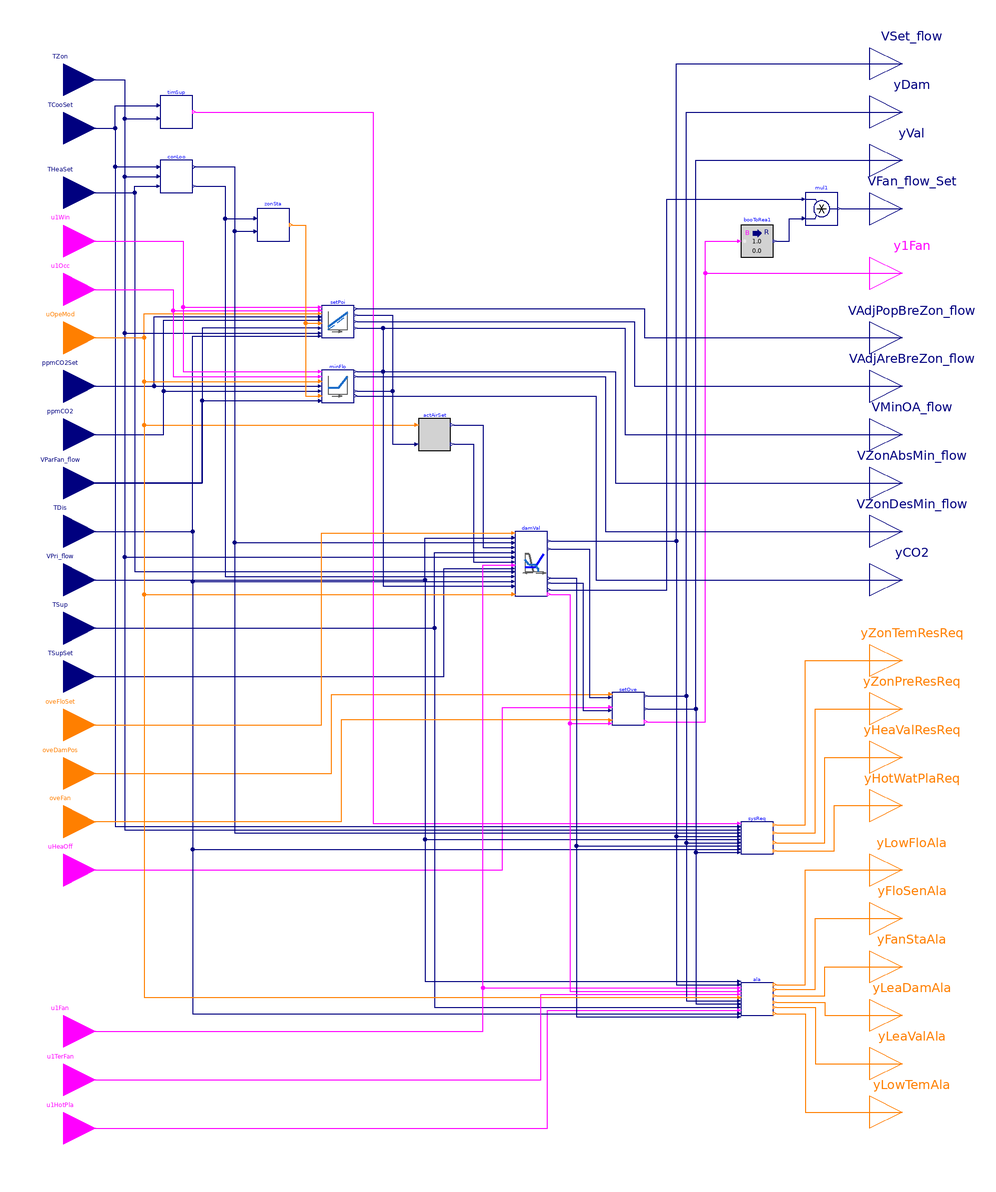

Above is the diagram view of the following Modelica model: its components placed by their Placement annotations and its connect equations drawn as lines.

block Controller
  "Controller for variable-volume parallel fan-powered terminal unit"

  parameter BuildingsLite.Controls.OBC.ASHRAE.G36.Types.VentilationStandard venStd
    "Ventilation standard, ASHRAE 62.1 or Title 24";
  parameter Boolean have_winSen=true
    "True: the zone has window sensor"
    annotation (__cdl(ValueInReference=false));
  parameter Boolean have_occSen=true
    "True: the zone has occupancy sensor"
    annotation (__cdl(ValueInReference=false));
  parameter Boolean have_CO2Sen=true
    "True: the zone has CO2 sensor"
    annotation (__cdl(ValueInReference=false));
  parameter BuildingsLite.Controls.OBC.ASHRAE.G36.Types.HeatingCoil heaCoi=BuildingsLite.Controls.OBC.ASHRAE.G36.Types.HeatingCoil.WaterBased
    "Heating coil type"
    annotation (__cdl(ValueInReference=false));
  parameter Boolean permit_occStandby=true
    "True: occupied-standby mode is permitted"
    annotation (__cdl(ValueInReference=false),
                Dialog(enable=venStd == BuildingsLite.Controls.OBC.ASHRAE.G36.Types.VentilationStandard.ASHRAE62_1
                              and have_occSen));
  parameter Real VOccMin_flow(unit="m3/s")
    "Zone minimum outdoor airflow for occupants"
    annotation (Dialog(enable=venStd == BuildingsLite.Controls.OBC.ASHRAE.G36.Types.VentilationStandard.California_Title_24));
  parameter Real VAreMin_flow(unit="m3/s")
    "Zone minimum outdoor airflow for building area"
    annotation (Dialog(enable=venStd == BuildingsLite.Controls.OBC.ASHRAE.G36.Types.VentilationStandard.California_Title_24));
  // ---------------- Design parameters ----------------
  parameter Real VAreBreZon_flow(unit="m3/s")
    "Design area component of the breathing zone outdoor airflow"
    annotation(Dialog(group="Design conditions",
                      enable=venStd == BuildingsLite.Controls.OBC.ASHRAE.G36.Types.VentilationStandard.ASHRAE62_1));
  parameter Real VPopBreZon_flow(unit="m3/s")
    "Design population component of the breathing zone outdoor airflow"
    annotation(Dialog(group="Design conditions",
                      enable=venStd == BuildingsLite.Controls.OBC.ASHRAE.G36.Types.VentilationStandard.ASHRAE62_1));
  parameter Real VMin_flow(unit="m3/s")
    "Design zone minimum airflow setpoint"
    annotation (Dialog(group="Design conditions"));
  parameter Real VCooMax_flow(unit="m3/s")
    "Design zone cooling maximum airflow rate"
    annotation (Dialog(group="Design conditions"));
  // ---------------- Control loop parameters ----------------
  parameter Real kCooCon=0.1
    "Gain of controller for cooling control loop"
    annotation (__cdl(ValueInReference=false),
                Dialog(tab="Control loops", group="Cooling"));
  parameter Real TiCooCon(unit="s")=900
    "Time constant of integrator block for cooling control loop"
    annotation (__cdl(ValueInReference=false),
                Dialog(tab="Control loops", group="Cooling"));
  parameter Real kHeaCon=0.1
    "Gain of controller for heating control loop"
    annotation (__cdl(ValueInReference=false),
                Dialog(tab="Control loops", group="Heating"));
  parameter Real TiHeaCon(unit="s")=900
    "Time constant of integrator block for heating control loop"
    annotation (__cdl(ValueInReference=false),
                Dialog(tab="Control loops", group="Heating"));
  // ---------------- Damper and valve control parameters ----------------
  parameter Real dTDisZonSetMax(unit="K")=11
    "Zone maximum discharge air temperature above heating setpoint"
    annotation (__cdl(ValueInReference=true),
                Dialog(tab="Damper and valve control"));
  parameter Real minRat(unit="m3/s")
    "Lowest parallel fan rate when it receives the lowest signal from BAS"
    annotation (Dialog(tab="Damper and valve control"));
  parameter Real maxRat(unit="m3/s")
    "Maximum heating-fan airflow setpoint"
    annotation (Dialog(tab="Damper and valve control"));
  parameter CDL.Types.SimpleController controllerTypeVal=BuildingsLite.Controls.OBC.CDL.Types.SimpleController.PI
    "Type of controller"
    annotation (Dialog(tab="Damper and valve control", group="Valve"));
  parameter Real kVal=0.5
    "Gain of controller for valve control"
    annotation (__cdl(ValueInReference=false),
                Dialog(tab="Damper and valve control", group="Valve"));
  parameter Real TiVal(unit="s")=300
    "Time constant of integrator block for valve control"
    annotation (__cdl(ValueInReference=false),
                Dialog(tab="Damper and valve control", group="Valve",
      enable=controllerTypeVal == BuildingsLite.Controls.OBC.CDL.Types.SimpleController.PI
          or controllerTypeVal == BuildingsLite.Controls.OBC.CDL.Types.SimpleController.PID));
  parameter Real TdVal(unit="s")=0.1
    "Time constant of derivative block for valve control"
    annotation (__cdl(ValueInReference=false),
                Dialog(tab="Damper and valve control", group="Valve",
      enable=controllerTypeVal == BuildingsLite.Controls.OBC.CDL.Types.SimpleController.PD
          or controllerTypeVal == BuildingsLite.Controls.OBC.CDL.Types.SimpleController.PID));
  parameter CDL.Types.SimpleController controllerTypeDam=
    BuildingsLite.Controls.OBC.CDL.Types.SimpleController.PI "Type of controller"
    annotation (__cdl(ValueInReference=false),
                Dialog(tab="Damper and valve control", group="Damper"));
  parameter Real kDam=0.5
    "Gain of controller for damper control"
    annotation (__cdl(ValueInReference=false),
                Dialog(tab="Damper and valve control", group="Damper"));
  parameter Real TiDam(unit="s")=300
    "Time constant of integrator block for damper control"
    annotation (__cdl(ValueInReference=false),
                Dialog(tab="Damper and valve control", group="Damper",
      enable=(controllerTypeDam == BuildingsLite.Controls.OBC.CDL.Types.SimpleController.PI
           or controllerTypeDam == BuildingsLite.Controls.OBC.CDL.Types.SimpleController.PID)));
  parameter Real TdDam(unit="s")=0.1
    "Time constant of derivative block for damper control"
    annotation (__cdl(ValueInReference=false),
                Dialog(tab="Damper and valve control", group="Damper",
      enable=(controllerTypeDam == BuildingsLite.Controls.OBC.CDL.Types.SimpleController.PD
           or controllerTypeDam == BuildingsLite.Controls.OBC.CDL.Types.SimpleController.PID)));
  // ---------------- System request parameters ----------------
  parameter Real thrTemDif(unit="K")=3
    "Threshold difference between zone temperature and cooling setpoint for generating 3 cooling SAT reset requests"
    annotation (__cdl(ValueInReference=true), Dialog(tab="System requests"));
  parameter Real twoTemDif(unit="K")=2
    "Threshold difference between zone temperature and cooling setpoint for generating 2 cooling SAT reset requests"
    annotation (__cdl(ValueInReference=true), Dialog(tab="System requests"));
  parameter Real thrTDis_1(unit="K")=17
    "Threshold difference between discharge air temperature and its setpoint for generating 3 hot water reset requests"
    annotation (__cdl(ValueInReference=true), Dialog(tab="System requests",
                enable=heaCoi==BuildingsLite.Controls.OBC.ASHRAE.G36.Types.HeatingCoil.WaterBased));
  parameter Real thrTDis_2(unit="K")=8.3
    "Threshold difference between discharge air temperature and its setpoint for generating 2 hot water reset requests"
    annotation (__cdl(ValueInReference=true),
                Dialog(tab="System requests", enable=heaCoi==BuildingsLite.Controls.OBC.ASHRAE.G36.Types.HeatingCoil.WaterBased));
  parameter Real durTimTem(unit="s")=120
    "Duration time of zone temperature exceeds setpoint"
    annotation (__cdl(ValueInReference=true),
                Dialog(tab="System requests", group="Duration time"));
  parameter Real durTimFlo(unit="s")=60
    "Duration time of airflow rate less than setpoint"
    annotation (__cdl(ValueInReference=true),
                Dialog(tab="System requests", group="Duration time"));
  parameter Real durTimDisAir(unit="s")=300
    "Duration time of discharge air temperature less than setpoint"
    annotation (__cdl(ValueInReference=true),
                Dialog(tab="System requests", group="Duration time",
                       enable=heaCoi==BuildingsLite.Controls.OBC.ASHRAE.G36.Types.HeatingCoil.WaterBased));
  // ---------------- Parameters for alarms ----------------
  parameter Real staPreMul=1
    "Importance multiplier for the zone static pressure reset control loop"
    annotation (__cdl(ValueInReference=false), Dialog(tab="Alarms"));
  parameter Real hotWatRes=1
    "Importance multiplier for the hot water reset control loop"
    annotation (__cdl(ValueInReference=false), Dialog(tab="Alarms",
                enable=heaCoi==BuildingsLite.Controls.OBC.ASHRAE.G36.Types.HeatingCoil.WaterBased));
  parameter Real lowFloTim(unit="s")=300
    "Threshold time to check low flow rate"
    annotation (__cdl(ValueInReference=true), Dialog(tab="Alarms"));
  parameter Real lowTemTim(unit="s")=600
    "Threshold time to check low discharge temperature"
    annotation (__cdl(ValueInReference=true), Dialog(tab="Alarms",
                enable=heaCoi==BuildingsLite.Controls.OBC.ASHRAE.G36.Types.HeatingCoil.WaterBased));
  parameter Real comChaTim(unit="s")=15
    "Threshold time after fan command change"
    annotation (__cdl(ValueInReference=true), Dialog(tab="Alarms"));
  parameter Real fanOffTim(unit="s")=600
    "Threshold time to check fan off"
    annotation (__cdl(ValueInReference=true), Dialog(tab="Alarms"));
  parameter Real leaFloTim(unit="s")=600
    "Threshold time to check damper leaking airflow"
    annotation (__cdl(ValueInReference=true), Dialog(tab="Alarms"));
  parameter Real valCloTim(unit="s")=900
    "Threshold time to check valve leaking water flow"
    annotation (__cdl(ValueInReference=true), Dialog(tab="Alarms"));
  // ---------------- Parameters for time-based suppression ----------------
  parameter Real samplePeriod(unit="s")=120
    "Sample period of component, set to the same value as the trim and respond that process static pressure reset"
    annotation (__cdl(ValueInReference=false), Dialog(tab="Time-based suppresion"));
  parameter Real chaRat(final unit="s/K")=540
    "Gain factor to calculate suppression time based on the change of the setpoint, seconds per Kelvin"
    annotation (__cdl(ValueInReference=true), Dialog(tab="Time-based suppresion"));
  parameter Real maxSupTim(unit="s")=1800
    "Maximum suppression time"
    annotation (__cdl(ValueInReference=true), Dialog(tab="Time-based suppresion"));
  // ---------------- Advanced parameters ----------------
  parameter Real dTHys(unit="K")=0.25
    "Near zero temperature difference, below which the difference will be seen as zero"
    annotation (__cdl(ValueInReference=false), Dialog(tab="Advanced"));
  parameter Real looHys(unit="1")=0.01
    "Loop output hysteresis below which the output will be seen as zero"
    annotation (__cdl(ValueInReference=false), Dialog(tab="Advanced"));
  parameter Real floHys(unit="m3/s")=0.01*VMin_flow
    "Near zero flow rate, below which the flow rate or difference will be seen as zero"
    annotation (__cdl(ValueInReference=false), Dialog(tab="Advanced"));
  parameter Real damPosHys(unit="1")=0.005
    "Near zero damper position, below which the damper will be seen as closed"
    annotation (__cdl(ValueInReference=false), Dialog(tab="Advanced"));
  parameter Real valPosHys(unit="1")=0.005
    "Near zero valve position, below which the valve will be seen as closed"
    annotation (__cdl(ValueInReference=false), Dialog(tab="Advanced"));
  parameter Real staTim(
    final unit="s",
    final quantity="Time")=1800
    "Delay triggering alarms after enabling AHU supply fan"
    annotation (__cdl(ValueInReference=false), Dialog(tab="Advanced"));
  parameter Real iniDam(unit="1")=0.01
    "Initial damper position when the damper control is enabled"
    annotation (__cdl(ValueInReference=false), Dialog(tab="Advanced"));
  parameter Real timChe(unit="s")=30
    "Threshold time to check the zone temperature status"
    annotation (__cdl(ValueInReference=true), Dialog(tab="Advanced", group="Control loops"));
  parameter Real zonDisEff_cool(unit="1")=1.0
    "Zone cooling air distribution effectiveness"
    annotation (__cdl(ValueInReference=true),
                Dialog(tab="Advanced", group="Distribution effectiveness",
                       enable=venStd == BuildingsLite.Controls.OBC.ASHRAE.G36.Types.VentilationStandard.ASHRAE62_1));
  parameter Real zonDisEff_heat(unit="1")=0.8
    "Zone heating air distribution effectiveness"
    annotation (__cdl(ValueInReference=true),
                Dialog(tab="Advanced", group="Distribution effectiveness",
                       enable=venStd == BuildingsLite.Controls.OBC.ASHRAE.G36.Types.VentilationStandard.ASHRAE62_1));

  BuildingsLite.Controls.OBC.CDL.Interfaces.RealInput TZon(
    final quantity="ThermodynamicTemperature",
    final unit="K",
    final displayUnit="degC")
    "Measured room temperature"
    annotation (Placement(transformation(extent={{-280,300},{-240,340}}),
        iconTransformation(extent={{-140,170},{-100,210}})));
  BuildingsLite.Controls.OBC.CDL.Interfaces.RealInput TCooSet(
    final quantity="ThermodynamicTemperature",
    final unit="K",
    final displayUnit="degC")
    "Setpoint temperature for room for cooling"
    annotation (Placement(transformation(extent={{-280,270},{-240,310}}),
        iconTransformation(extent={{-140,150},{-100,190}})));
  BuildingsLite.Controls.OBC.CDL.Interfaces.RealInput THeaSet(
    final quantity="ThermodynamicTemperature",
    final unit="K",
    final displayUnit="degC")
    "Setpoint temperature for room for heating"
    annotation (Placement(transformation(extent={{-280,230},{-240,270}}),
        iconTransformation(extent={{-140,130},{-100,170}})));
  BuildingsLite.Controls.OBC.CDL.Interfaces.BooleanInput u1Win if have_winSen
    "Window status, normally closed (true), when windows open, it becomes false"
    annotation (Placement(transformation(extent={{-280,200},{-240,240}}),
        iconTransformation(extent={{-140,110},{-100,150}})));
  BuildingsLite.Controls.OBC.CDL.Interfaces.BooleanInput u1Occ if have_occSen
    "True: the zone is populated"
    annotation (Placement(transformation(extent={{-280,170},{-240,210}}),
        iconTransformation(extent={{-140,90},{-100,130}})));
  BuildingsLite.Controls.OBC.CDL.Interfaces.IntegerInput uOpeMod
    "Zone operation mode"
    annotation (Placement(transformation(extent={{-280,140},{-240,180}}),
        iconTransformation(extent={{-140,70},{-100,110}})));
  BuildingsLite.Controls.OBC.CDL.Interfaces.RealInput ppmCO2Set if have_CO2Sen
    "CO2 concentration setpoint"
    annotation (Placement(transformation(extent={{-280,110},{-240,150}}),
        iconTransformation(extent={{-140,50},{-100,90}})));
  BuildingsLite.Controls.OBC.CDL.Interfaces.RealInput ppmCO2 if have_CO2Sen
    "Detected CO2 concentration"
    annotation (Placement(transformation(extent={{-280,80},{-240,120}}),
        iconTransformation(extent={{-140,30},{-100,70}})));
  BuildingsLite.Controls.OBC.CDL.Interfaces.RealInput VParFan_flow(
    final unit="m3/s",
    final min=0,
    final quantity="VolumeFlowRate") if have_CO2Sen
    "Parallel fan airflow rate"
    annotation (Placement(transformation(extent={{-280,50},{-240,90}}),
        iconTransformation(extent={{-140,10},{-100,50}})));
  BuildingsLite.Controls.OBC.CDL.Interfaces.RealInput TDis(
    final quantity="ThermodynamicTemperature",
    final unit="K",
    final displayUnit="degC")
    "Measured supply air temperature after heating coil"
    annotation (Placement(transformation(extent={{-280,20},{-240,60}}),
        iconTransformation(extent={{-140,-10},{-100,30}})));
  BuildingsLite.Controls.OBC.CDL.Interfaces.RealInput VPri_flow(
    final min=0,
    final unit="m3/s",
    final quantity="VolumeFlowRate")
    "Measured primary airflow rate airflow rate"
    annotation (Placement(transformation(extent={{-280,-10},{-240,30}}),
      iconTransformation(extent={{-140,-30},{-100,10}})));
  BuildingsLite.Controls.OBC.CDL.Interfaces.RealInput TSup(
    final unit="K",
    final displayUnit="degC",
    final quantity="ThermodynamicTemperature")
    "Temperature of the air supplied from central air handler"
    annotation (Placement(transformation(extent={{-280,-40},{-240,0}}),
        iconTransformation(extent={{-140,-50},{-100,-10}})));
  BuildingsLite.Controls.OBC.CDL.Interfaces.RealInput TSupSet(
    final unit="K",
    final displayUnit="degC",
    final quantity="ThermodynamicTemperature")
    "Supply air temperature setpoint from central air handler"
    annotation (Placement(transformation(extent={{-280,-70},{-240,-30}}),
        iconTransformation(extent={{-140,-70},{-100,-30}})));
  BuildingsLite.Controls.OBC.CDL.Interfaces.IntegerInput oveFloSet
    "Index of overriding flow setpoint, 1: set to zero; 2: set to cooling maximum; 3: set to minimum flow; 4: set to heating maximum"
    annotation (Placement(transformation(extent={{-280,-100},{-240,-60}}),
        iconTransformation(extent={{-140,-90},{-100,-50}})));
  BuildingsLite.Controls.OBC.CDL.Interfaces.IntegerInput oveDamPos
    "Index of overriding damper position, 1: set to close; 2: set to open"
    annotation (Placement(transformation(extent={{-280,-130},{-240,-90}}),
        iconTransformation(extent={{-140,-110},{-100,-70}})));
  BuildingsLite.Controls.OBC.CDL.Interfaces.IntegerInput oveFan
    "Index of overriding terminal fan status, 1: turn fan off; 2: turn fan on"
    annotation (Placement(transformation(extent={{-280,-160},{-240,-120}}),
        iconTransformation(extent={{-140,-130},{-100,-90}})));
  BuildingsLite.Controls.OBC.CDL.Interfaces.BooleanInput uHeaOff
    "Override heating valve position, true: close heating valve"
    annotation (Placement(transformation(extent={{-280,-190},{-240,-150}}),
        iconTransformation(extent={{-140,-150},{-100,-110}})));
  BuildingsLite.Controls.OBC.CDL.Interfaces.BooleanInput u1Fan
    "AHU supply fan status"
    annotation (Placement(transformation(extent={{-280,-290},{-240,-250}}),
        iconTransformation(extent={{-140,-170},{-100,-130}})));
  BuildingsLite.Controls.OBC.CDL.Interfaces.BooleanInput u1TerFan
    "Terminal fan status"
    annotation (Placement(transformation(extent={{-280,-320},{-240,-280}}),
        iconTransformation(extent={{-140,-190},{-100,-150}})));
  BuildingsLite.Controls.OBC.CDL.Interfaces.BooleanInput u1HotPla
    if heaCoi==BuildingsLite.Controls.OBC.ASHRAE.G36.Types.HeatingCoil.WaterBased
    "Hot water plant status"
    annotation (Placement(transformation(extent={{-280,-350},{-240,-310}}),
        iconTransformation(extent={{-140,-210},{-100,-170}})));
  BuildingsLite.Controls.OBC.CDL.Interfaces.RealOutput VSet_flow(
    final min=0,
    final unit="m3/s",
    final quantity="VolumeFlowRate")
    "Discharge airflow setpoint after considering override"
    annotation (Placement(transformation(extent={{240,310},{280,350}}),
        iconTransformation(extent={{100,180},{140,220}})));
  BuildingsLite.Controls.OBC.CDL.Interfaces.RealOutput yDam(
    final min=0,
    final unit="1") "Damper commanded position, or commanded flow rate ratio"
    annotation (Placement(transformation(extent={{240,280},{280,320}}),
        iconTransformation(extent={{100,160},{140,200}})));
  BuildingsLite.Controls.OBC.CDL.Interfaces.RealOutput yVal(
    final min=0,
    final unit="1") "Heating valve commanded position"
    annotation (Placement(transformation(extent={{240,250},{280,290}}),
        iconTransformation(extent={{100,140},{140,180}})));
  BuildingsLite.Controls.OBC.CDL.Interfaces.RealOutput VFan_flow_Set(
    final min=0,
    final unit="m3/s",
    final quantity="VolumeFlowRate")
    "Paralle fan flow rate setpoint"
    annotation (Placement(transformation(extent={{240,220},{280,260}}),
        iconTransformation(extent={{100,120},{140,160}})));
  BuildingsLite.Controls.OBC.CDL.Interfaces.BooleanOutput y1Fan
    "Terminal fan command on status"
    annotation (Placement(transformation(extent={{240,180},{280,220}}),
        iconTransformation(extent={{100,100},{140,140}})));
  BuildingsLite.Controls.OBC.CDL.Interfaces.RealOutput VAdjPopBreZon_flow(
    final quantity="VolumeFlowRate",
    final unit="m3/s")
    if venStd == BuildingsLite.Controls.OBC.ASHRAE.G36.Types.VentilationStandard.ASHRAE62_1
    "Adjusted population component breathing zone flow rate"
    annotation (Placement(transformation(extent={{240,140},{280,180}}),
        iconTransformation(extent={{100,80},{140,120}})));
  BuildingsLite.Controls.OBC.CDL.Interfaces.RealOutput VAdjAreBreZon_flow(
    final quantity="VolumeFlowRate",
    final unit="m3/s")
    if venStd == BuildingsLite.Controls.OBC.ASHRAE.G36.Types.VentilationStandard.ASHRAE62_1
    "Adjusted area component breathing zone flow rate"
    annotation (Placement(transformation(extent={{240,110},{280,150}}),
        iconTransformation(extent={{100,60},{140,100}})));
  BuildingsLite.Controls.OBC.CDL.Interfaces.RealOutput VMinOA_flow(
    final quantity="VolumeFlowRate",
    final unit="m3/s")
    if venStd == BuildingsLite.Controls.OBC.ASHRAE.G36.Types.VentilationStandard.ASHRAE62_1
    "Minimum outdoor airflow setpoint"
    annotation (Placement(transformation(extent={{240,80},{280,120}}),
        iconTransformation(extent={{100,40},{140,80}})));
  BuildingsLite.Controls.OBC.CDL.Interfaces.RealOutput VZonAbsMin_flow(
    final quantity="VolumeFlowRate",
    final unit="m3/s")
    if venStd == BuildingsLite.Controls.OBC.ASHRAE.G36.Types.VentilationStandard.California_Title_24
    "Zone absolute minimum outdoor airflow setpoint"
    annotation (Placement(transformation(extent={{240,50},{280,90}}),
        iconTransformation(extent={{100,20},{140,60}})));
  BuildingsLite.Controls.OBC.CDL.Interfaces.RealOutput VZonDesMin_flow(
    final quantity="VolumeFlowRate",
    final unit="m3/s")
    if venStd == BuildingsLite.Controls.OBC.ASHRAE.G36.Types.VentilationStandard.California_Title_24
    "Zone design minimum outdoor airflow setpoint"
    annotation (Placement(transformation(extent={{240,20},{280,60}}),
        iconTransformation(extent={{100,0},{140,40}})));
  BuildingsLite.Controls.OBC.CDL.Interfaces.RealOutput yCO2(
    final unit="1")
    if venStd == BuildingsLite.Controls.OBC.ASHRAE.G36.Types.VentilationStandard.California_Title_24
    "CO2 control loop signal"
    annotation (Placement(transformation(extent={{240,-10},{280,30}}),
        iconTransformation(extent={{100,-20},{140,20}})));
  BuildingsLite.Controls.OBC.CDL.Interfaces.IntegerOutput yZonTemResReq
    "Zone cooling supply air temperature reset request"
    annotation (Placement(transformation(extent={{240,-60},{280,-20}}),
        iconTransformation(extent={{100,-40},{140,0}})));
  BuildingsLite.Controls.OBC.CDL.Interfaces.IntegerOutput yZonPreResReq
    "Zone static pressure reset requests"
    annotation (Placement(transformation(extent={{240,-90},{280,-50}}),
        iconTransformation(extent={{100,-60},{140,-20}})));
  BuildingsLite.Controls.OBC.CDL.Interfaces.IntegerOutput yHeaValResReq
    "Hot water reset requests"
    annotation (Placement(transformation(extent={{240,-120},{280,-80}}),
        iconTransformation(extent={{100,-80},{140,-40}})));
  BuildingsLite.Controls.OBC.CDL.Interfaces.IntegerOutput yHotWatPlaReq
    "Request to heating hot-water plant"
    annotation (Placement(transformation(extent={{240,-150},{280,-110}}),
        iconTransformation(extent={{100,-100},{140,-60}})));
  BuildingsLite.Controls.OBC.CDL.Interfaces.IntegerOutput yLowFloAla
    "Low airflow alarms"
    annotation (Placement(transformation(extent={{240,-190},{280,-150}}),
        iconTransformation(extent={{100,-120},{140,-80}})));
  BuildingsLite.Controls.OBC.CDL.Interfaces.IntegerOutput yFloSenAla
    "Airflow sensor calibration alarm"
    annotation (Placement(transformation(extent={{240,-220},{280,-180}}),
        iconTransformation(extent={{100,-140},{140,-100}})));
  BuildingsLite.Controls.OBC.CDL.Interfaces.IntegerOutput yFanStaAla
    "Terminal fan status alarm"
    annotation (Placement(transformation(extent={{240,-250},{280,-210}}),
        iconTransformation(extent={{100,-160},{140,-120}})));
  BuildingsLite.Controls.OBC.CDL.Interfaces.IntegerOutput yLeaDamAla
    "Leaking damper alarm"
    annotation (Placement(transformation(extent={{240,-280},{280,-240}}),
        iconTransformation(extent={{100,-180},{140,-140}})));
  BuildingsLite.Controls.OBC.CDL.Interfaces.IntegerOutput yLeaValAla
    "Leaking valve alarm"
    annotation (Placement(transformation(extent={{240,-310},{280,-270}}),
        iconTransformation(extent={{100,-200},{140,-160}})));
  BuildingsLite.Controls.OBC.CDL.Interfaces.IntegerOutput yLowTemAla
    if heaCoi==BuildingsLite.Controls.OBC.ASHRAE.G36.Types.HeatingCoil.WaterBased
    "Low discharge air temperature alarms"
    annotation (Placement(transformation(extent={{240,-340},{280,-300}}),
        iconTransformation(extent={{100,-220},{140,-180}})));

  BuildingsLite.Controls.OBC.ASHRAE.G36.TerminalUnits.ParallelFanVVF.Subsequences.ActiveAirFlow
    actAirSet(
    final VCooMax_flow=VCooMax_flow) "Active airflow setpoint"
    annotation (Placement(transformation(extent={{-40,90},{-20,110}})));
  BuildingsLite.Controls.OBC.ASHRAE.G36.TerminalUnits.ParallelFanVVF.Subsequences.SystemRequests
    sysReq(
    final heaCoi=heaCoi,
    final thrTemDif=thrTemDif,
    final twoTemDif=twoTemDif,
    final thrTDis_1=thrTDis_1,
    final thrTDis_2=thrTDis_2,
    final durTimTem=durTimTem,
    final durTimFlo=durTimFlo,
    final durTimDisAir=durTimDisAir,
    final dTHys=dTHys,
    final floHys=floHys,
    final looHys=looHys,
    final damPosHys=damPosHys,
    final valPosHys=valPosHys,
    final samplePeriod=samplePeriod) "Specify system requests "
    annotation (Placement(transformation(extent={{160,-160},{180,-140}})));
  BuildingsLite.Controls.OBC.ASHRAE.G36.ThermalZones.ControlLoops conLoo(
    final kCooCon=kCooCon,
    final TiCooCon=TiCooCon,
    final kHeaCon=kHeaCon,
    final TiHeaCon=TiHeaCon,
    final timChe=timChe,
    final dTHys=dTHys,
    final looHys=looHys) "Heating and cooling control loop"
    annotation (Placement(transformation(extent={{-200,250},{-180,270}})));
  BuildingsLite.Controls.OBC.ASHRAE.G36.TerminalUnits.ParallelFanVVF.Subsequences.Alarms
    ala(
    final heaCoi=heaCoi,
    final staPreMul=staPreMul,
    final hotWatRes=hotWatRes,
    final VCooMax_flow=VCooMax_flow,
    final lowFloTim=lowFloTim,
    final lowTemTim=lowTemTim,
    final comChaTim=comChaTim,
    final fanOffTim=fanOffTim,
    final leaFloTim=leaFloTim,
    final valCloTim=valCloTim,
    final floHys=floHys,
    final dTHys=dTHys,
    final damPosHys=damPosHys,
    final valPosHys=valPosHys,
    final staTim=staTim)       "Generate alarms"
    annotation (Placement(transformation(extent={{160,-260},{180,-240}})));
  BuildingsLite.Controls.OBC.ASHRAE.G36.TerminalUnits.ParallelFanVVF.Subsequences.Overrides
    setOve "Override setpoints"
    annotation (Placement(transformation(extent={{80,-80},{100,-60}})));
  BuildingsLite.Controls.OBC.ASHRAE.G36.Generic.TimeSuppression timSup(
    final samplePeriod=samplePeriod,
    final chaRat=chaRat,
    final maxTim=maxSupTim,
    final dTHys=dTHys)
    "Specify suppresion time due to the setpoint change and check if it has passed the suppresion period"
    annotation (Placement(transformation(extent={{-200,290},{-180,310}})));
  BuildingsLite.Controls.OBC.ASHRAE.G36.VentilationZones.ASHRAE62_1.Setpoints setPoi(
    final have_winSen=have_winSen,
    final have_occSen=have_occSen,
    final have_CO2Sen=have_CO2Sen,
    final have_typTerUni=false,
    final have_parFanPowUni=true,
    final permit_occStandby=permit_occStandby,
    final VAreBreZon_flow=VAreBreZon_flow,
    final VPopBreZon_flow=VPopBreZon_flow,
    final VMin_flow=VMin_flow,
    final VCooMax_flow=VCooMax_flow,
    final zonDisEff_cool=zonDisEff_cool,
    final zonDisEff_heat=zonDisEff_heat,
    final dTHys=dTHys) if venStd == BuildingsLite.Controls.OBC.ASHRAE.G36.Types.VentilationStandard.ASHRAE62_1
    "Output the minimum outdoor airflow rate setpoint, when using ASHRAE 62.1"
    annotation (Placement(transformation(extent={{-100,160},{-80,180}})));
  BuildingsLite.Controls.OBC.ASHRAE.G36.TerminalUnits.ParallelFanVVF.Subsequences.DamperValves damVal(
    final dTDisZonSetMax=dTDisZonSetMax,
    final VMin_flow=VMin_flow,
    final VCooMax_flow=VCooMax_flow,
    final minRat=minRat,
    final maxRat=maxRat,
    final controllerTypeVal=controllerTypeVal,
    final kVal=kVal,
    final TiVal=TiVal,
    final TdVal=TdVal,
    final controllerTypeDam=controllerTypeDam,
    final kDam=kDam,
    final TiDam=TiDam,
    final TdDam=TdDam,
    final dTHys=dTHys,
    final looHys=looHys,
    final floHys=floHys,
    final iniDam=iniDam) "Damper and valve control"
    annotation (Placement(transformation(extent={{20,0},{40,40}})));
  BuildingsLite.Controls.OBC.ASHRAE.G36.ThermalZones.ZoneStates zonSta(
    final uLow=looHys,
    final uHigh=2*looHys) if have_CO2Sen
    "Find if the zone is in heating, cooling, or deadband states"
    annotation (Placement(transformation(extent={{-140,220},{-120,240}})));
  BuildingsLite.Controls.OBC.CDL.Conversions.BooleanToReal booToRea1
    "Convert boolean to real"
    annotation (Placement(transformation(extent={{160,210},{180,230}})));
  BuildingsLite.Controls.OBC.CDL.Reals.Multiply mul1
    "Paralle fan airflow setpoint"
    annotation (Placement(transformation(extent={{200,230},{220,250}})));
  BuildingsLite.Controls.OBC.ASHRAE.G36.VentilationZones.Title24.Setpoints minFlo(
    final have_winSen=have_winSen,
    final have_occSen=have_occSen,
    final have_CO2Sen=have_CO2Sen,
    final have_parFanPowUni=true,
    final VOccMin_flow=VOccMin_flow,
    final VAreMin_flow=VAreMin_flow,
    final VMin_flow=VMin_flow,
    final VCooMax_flow=VCooMax_flow) if venStd == BuildingsLite.Controls.OBC.ASHRAE.G36.Types.VentilationStandard.California_Title_24
    "Output the minimum outdoor airflow rate setpoint, when using Title 24"
    annotation (Placement(transformation(extent={{-100,120},{-80,140}})));
equation
  connect(TZon, timSup.TZon) annotation (Line(points={{-260,320},{-222,320},{-222,
          296},{-202,296}}, color={0,0,127}));
  connect(TCooSet, timSup.TSet) annotation (Line(points={{-260,290},{-228,290},
          {-228,304},{-202,304}}, color={0,0,127}));
  connect(TCooSet, conLoo.TCooSet) annotation (Line(points={{-260,290},{-228,
          290},{-228,266},{-202,266}}, color={0,0,127}));
  connect(TZon, conLoo.TZon) annotation (Line(points={{-260,320},{-222,320},{-222,
          260},{-202,260}}, color={0,0,127}));
  connect(THeaSet, conLoo.THeaSet) annotation (Line(points={{-260,250},{-216,
          250},{-216,254},{-202,254}}, color={0,0,127}));
  connect(u1Win, setPoi.u1Win) annotation (Line(points={{-260,220},{-186,220},{
          -186,179},{-102,179}}, color={255,0,255}));
  connect(u1Occ, setPoi.u1Occ) annotation (Line(points={{-260,190},{-192,190},{
          -192,177},{-102,177}}, color={255,0,255}));
  connect(uOpeMod, setPoi.uOpeMod) annotation (Line(points={{-260,160},{-210,160},
          {-210,175},{-102,175}}, color={255,127,0}));
  connect(ppmCO2, setPoi.ppmCO2) annotation (Line(points={{-260,100},{-198,100},
          {-198,171},{-102,171}},  color={0,0,127}));
  connect(TZon, setPoi.TZon) annotation (Line(points={{-260,320},{-222,320},{-222,
          163},{-102,163}}, color={0,0,127}));
  connect(TDis, setPoi.TDis) annotation (Line(points={{-260,40},{-180,40},{-180,
          161},{-102,161}}, color={0,0,127}));
  connect(uOpeMod, actAirSet.uOpeMod) annotation (Line(points={{-260,160},{-210,
          160},{-210,106},{-42,106}}, color={255,127,0}));
  connect(setPoi.VOccZonMin_flow, actAirSet.VOccMin_flow) annotation (Line(
        points={{-78,174},{-56,174},{-56,94},{-42,94}},   color={0,0,127}));
  connect(VPri_flow,damVal.VPri_flow)  annotation (Line(points={{-260,10},{-36,10},
          {-36,36},{18,36}}, color={0,0,127}));
  connect(conLoo.yCoo, damVal.uCoo) annotation (Line(points={{-178,266},{-154,266},
          {-154,33},{18,33}},color={0,0,127}));
  connect(actAirSet.VActCooMax_flow, damVal.VActCooMax_flow) annotation (Line(
        points={{-18,106},{0,106},{0,30},{18,30}},     color={0,0,127}));
  connect(TSup, damVal.TSup) annotation (Line(points={{-260,-20},{-30,-20},{-30,
          27},{18,27}},   color={0,0,127}));
  connect(actAirSet.VActMin_flow, damVal.VActMin_flow) annotation (Line(points={{-18,94},
          {-6,94},{-6,21},{18,21}},              color={0,0,127}));
  connect(TDis, damVal.TDis) annotation (Line(points={{-260,40},{-180,40},{-180,
          9},{18,9}},     color={0,0,127}));
  connect(TSupSet, damVal.TSupSet) annotation (Line(points={{-260,-50},{-24,-50},
          {-24,17},{18,17}},   color={0,0,127}));
  connect(THeaSet, damVal.THeaSet) annotation (Line(points={{-260,250},{-216,
          250},{-216,15},{18,15}},   color={0,0,127}));
  connect(conLoo.yHea, damVal.uHea) annotation (Line(points={{-178,254},{-160,254},
          {-160,12},{18,12}},   color={0,0,127}));
  connect(TZon, damVal.TZon) annotation (Line(points={{-260,320},{-222,320},{-222,
          24},{18,24}},   color={0,0,127}));
  connect(uOpeMod, damVal.uOpeMod) annotation (Line(points={{-260,160},{-210,160},
          {-210,1},{18,1}},     color={255,127,0}));
  connect(oveDamPos, setOve.oveDamPos) annotation (Line(points={{-260,-110},{-94,
          -110},{-94,-61},{78,-61}},color={255,127,0}));
  connect(damVal.yDam, setOve.uDam) annotation (Line(points={{42,29},{66,29},{66,
          -63},{78,-63}}, color={0,0,127}));
  connect(uHeaOff, setOve.uHeaOff) annotation (Line(points={{-260,-170},{12,-170},
          {12,-69},{78,-69}},     color={255,0,255}));
  connect(damVal.yVal, setOve.uVal) annotation (Line(points={{42,8},{62,8},{62,-71},
          {78,-71}},   color={0,0,127}));
  connect(timSup.yAftSup, sysReq.uAftSup) annotation (Line(points={{-178,300},{
          -68,300},{-68,-141},{158,-141}},
                                       color={255,0,255}));
  connect(TCooSet, sysReq.TCooSet) annotation (Line(points={{-260,290},{-228,
          290},{-228,-143},{158,-143}}, color={0,0,127}));
  connect(TZon, sysReq.TZon) annotation (Line(points={{-260,320},{-222,320},{
          -222,-145},{158,-145}},
                             color={0,0,127}));
  connect(conLoo.yCoo, sysReq.uCoo) annotation (Line(points={{-178,266},{-154,
          266},{-154,-147},{158,-147}},
                                  color={0,0,127}));
  connect(VPri_flow,sysReq.VPri_flow)  annotation (Line(points={{-260,10},{-36,
          10},{-36,-151},{158,-151}},
                                  color={0,0,127}));
  connect(TDis, sysReq.TDis) annotation (Line(points={{-260,40},{-180,40},{-180,
          -157},{158,-157}}, color={0,0,127}));
  connect(VPri_flow,ala.VPri_flow)  annotation (Line(points={{-260,10},{-36,10},
          {-36,-239},{158,-239}}, color={0,0,127}));
  connect(u1Fan, ala.u1Fan) annotation (Line(points={{-260,-270},{0,-270},{0,
          -243},{158,-243}},
                       color={255,0,255}));
  connect(TSup, ala.TSup) annotation (Line(points={{-260,-20},{-30,-20},{-30,
          -255},{158,-255}},
                       color={0,0,127}));
  connect(u1HotPla, ala.u1HotPla) annotation (Line(points={{-260,-330},{40,-330},
          {40,-257},{158,-257}}, color={255,0,255}));
  connect(TDis, ala.TDis) annotation (Line(points={{-260,40},{-180,40},{-180,
          -259},{158,-259}},
                       color={0,0,127}));
  connect(setOve.yDam, yDam) annotation (Line(points={{102,-62},{126,-62},{126,300},
          {260,300}},           color={0,0,127}));
  connect(setOve.yVal, yVal) annotation (Line(points={{102,-70},{132,-70},{132,270},
          {260,270}},          color={0,0,127}));
  connect(sysReq.yZonTemResReq, yZonTemResReq) annotation (Line(points={{182,
          -142},{200,-142},{200,-40},{260,-40}}, color={255,127,0}));
  connect(sysReq.yZonPreResReq, yZonPreResReq) annotation (Line(points={{182,
          -147},{206,-147},{206,-70},{260,-70}}, color={255,127,0}));
  connect(sysReq.yHeaValResReq, yHeaValResReq) annotation (Line(points={{182,
          -153},{212,-153},{212,-100},{260,-100}}, color={255,127,0}));
  connect(sysReq.yHotWatPlaReq, yHotWatPlaReq) annotation (Line(points={{182,
          -158},{218,-158},{218,-130},{260,-130}},
                                             color={255,127,0}));
  connect(ala.yLowFloAla, yLowFloAla) annotation (Line(points={{182,-241},{200,
          -241},{200,-170},{260,-170}},
                                  color={255,127,0}));
  connect(ala.yFloSenAla, yFloSenAla) annotation (Line(points={{182,-244},{206,
          -244},{206,-200},{260,-200}},
                                  color={255,127,0}));
  connect(ala.yLeaDamAla, yLeaDamAla) annotation (Line(points={{182,-252},{212,
          -252},{212,-260},{260,-260}},
                                  color={255,127,0}));
  connect(ala.yLeaValAla, yLeaValAla) annotation (Line(points={{182,-255},{206,
          -255},{206,-290},{260,-290}},
                                  color={255,127,0}));
  connect(ala.yLowTemAla, yLowTemAla) annotation (Line(points={{182,-259},{200,
          -259},{200,-320},{260,-320}},
                                  color={255,127,0}));
  connect(conLoo.yCoo, zonSta.uCoo) annotation (Line(points={{-178,266},{-154,266},
          {-154,226},{-142,226}}, color={0,0,127}));
  connect(conLoo.yHea, zonSta.uHea) annotation (Line(points={{-178,254},{-160,254},
          {-160,234},{-142,234}}, color={0,0,127}));
  connect(zonSta.yZonSta, setPoi.uZonSta) annotation (Line(points={{-118,230},{-110,
          230},{-110,169},{-102,169}}, color={255,127,0}));
  connect(setPoi.VParFan_flow, VParFan_flow) annotation (Line(points={{-102,166},
          {-174,166},{-174,70},{-260,70}},   color={0,0,127}));
  connect(setPoi.VMinOA_flow, damVal.VOAMin_flow) annotation (Line(points={{-78,166},
          {-62,166},{-62,6},{18,6}},      color={0,0,127}));
  connect(damVal.THeaDisSet, sysReq.TDisSet) annotation (Line(points={{42,11},{
          58,11},{58,-155},{158,-155}},
                                     color={0,0,127}));
  connect(setOve.oveFan, oveFan) annotation (Line(points={{78,-77},{-88,-77},{-88,
          -140},{-260,-140}}, color={255,127,0}));
  connect(setOve.y1Fan, y1Fan) annotation (Line(points={{102,-78},{138,-78},{138,
          200},{260,200}}, color={255,0,255}));
  connect(ala.yFanStaAla, yFanStaAla) annotation (Line(points={{182,-248},{212,
          -248},{212,-230},{260,-230}},
                                  color={255,127,0}));
  connect(damVal.y1Fan, setOve.u1Fan) annotation (Line(points={{42,1},{54,1},{54,
          -79},{78,-79}}, color={255,0,255}));
  connect(damVal.y1Fan, ala.u1FanCom) annotation (Line(points={{42,1},{54,1},{
          54,-245},{158,-245}},
                             color={255,0,255}));
  connect(damVal.THeaDisSet, ala.TDisSet) annotation (Line(points={{42,11},{58,
          11},{58,-261},{158,-261}},
                                 color={0,0,127}));
  connect(damVal.VFan_flow_Set, mul1.u1) annotation (Line(points={{42,3.8},{114,
          3.8},{114,246},{198,246}}, color={0,0,127}));
  connect(setOve.y1Fan, booToRea1.u) annotation (Line(points={{102,-78},{138,-78},
          {138,220},{158,220}}, color={255,0,255}));
  connect(booToRea1.y, mul1.u2) annotation (Line(points={{182,220},{190,220},{190,
          234},{198,234}}, color={0,0,127}));
  connect(mul1.y, VFan_flow_Set)
    annotation (Line(points={{222,240},{260,240}}, color={0,0,127}));
  connect(u1TerFan, ala.u1TerFan) annotation (Line(points={{-260,-300},{36,-300},
          {36,-247},{158,-247}}, color={255,0,255}));
  connect(ppmCO2Set, setPoi.ppmCO2Set) annotation (Line(points={{-260,130},{-204,
          130},{-204,173},{-102,173}}, color={0,0,127}));
  connect(minFlo.VOccZonMin_flow, actAirSet.VOccMin_flow) annotation (Line(
        points={{-78,127},{-56,127},{-56,94},{-42,94}},   color={0,0,127}));
  connect(minFlo.VZonAbsMin_flow, damVal.VOAMin_flow) annotation (Line(points={{
          -78,139},{-62,139},{-62,6},{18,6}}, color={0,0,127}));
  connect(u1Win, minFlo.u1Win) annotation (Line(points={{-260,220},{-186,220},{
          -186,139},{-102,139}}, color={255,0,255}));
  connect(u1Occ, minFlo.u1Occ) annotation (Line(points={{-260,190},{-192,190},{
          -192,136},{-102,136}}, color={255,0,255}));
  connect(uOpeMod, minFlo.uOpeMod) annotation (Line(points={{-260,160},{-210,160},
          {-210,133},{-102,133}}, color={255,127,0}));
  connect(ppmCO2Set, minFlo.ppmCO2Set)
    annotation (Line(points={{-260,130},{-102,130}}, color={0,0,127}));
  connect(ppmCO2, minFlo.ppmCO2) annotation (Line(points={{-260,100},{-198,100},
          {-198,127},{-102,127}}, color={0,0,127}));
  connect(zonSta.yZonSta, minFlo.uZonSta) annotation (Line(points={{-118,230},{-110,
          230},{-110,124},{-102,124}}, color={255,127,0}));
  connect(VParFan_flow, minFlo.VParFan_flow) annotation (Line(points={{-260,70},
          {-174,70},{-174,121},{-102,121}}, color={0,0,127}));
  connect(damVal.VPri_flow_Set, VSet_flow) annotation (Line(points={{42,34},{120,
          34},{120,330},{260,330}}, color={0,0,127}));
  connect(damVal.VPri_flow_Set, sysReq.VSet_flow) annotation (Line(points={{42,34},
          {120,34},{120,-149},{158,-149}}, color={0,0,127}));
  connect(damVal.VPri_flow_Set, ala.VActSet_flow) annotation (Line(points={{42,34},
          {120,34},{120,-241},{158,-241}}, color={0,0,127}));
  connect(oveFloSet, damVal.oveFloSet) annotation (Line(points={{-260,-80},{-100,
          -80},{-100,39},{18,39}}, color={255,127,0}));
  connect(setPoi.VAdjPopBreZon_flow, VAdjPopBreZon_flow) annotation (Line(
        points={{-78,178},{100,178},{100,160},{260,160}}, color={0,0,127}));
  connect(setPoi.VAdjAreBreZon_flow, VAdjAreBreZon_flow) annotation (Line(
        points={{-78,170},{94,170},{94,130},{260,130}}, color={0,0,127}));
  connect(setPoi.VMinOA_flow, VMinOA_flow) annotation (Line(points={{-78,166},{
          88,166},{88,100},{260,100}}, color={0,0,127}));
  connect(minFlo.VZonAbsMin_flow, VZonAbsMin_flow) annotation (Line(points={{
          -78,139},{82,139},{82,70},{260,70}}, color={0,0,127}));
  connect(minFlo.VZonDesMin_flow, VZonDesMin_flow) annotation (Line(points={{
          -78,136},{76,136},{76,40},{260,40}}, color={0,0,127}));
  connect(minFlo.yCO2, yCO2) annotation (Line(points={{-78,124},{70,124},{70,10},
          {260,10}}, color={0,0,127}));
  connect(setOve.yDam, sysReq.uDam) annotation (Line(points={{102,-62},{126,-62},
          {126,-153},{158,-153}}, color={0,0,127}));
  connect(setOve.yDam, ala.uDam) annotation (Line(points={{102,-62},{126,-62},{
          126,-251},{158,-251}}, color={0,0,127}));
  connect(setOve.yVal, sysReq.uVal) annotation (Line(points={{102,-70},{132,-70},
          {132,-159},{158,-159}}, color={0,0,127}));
  connect(setOve.yVal, ala.uVal) annotation (Line(points={{102,-70},{132,-70},{
          132,-253},{158,-253}}, color={0,0,127}));
  connect(u1Fan, damVal.u1Fan) annotation (Line(points={{-260,-270},{0,-270},{0,
          19},{18,19}}, color={255,0,255}));
  connect(uOpeMod, ala.uOpeMod) annotation (Line(points={{-260,160},{-210,160},
          {-210,-249},{158,-249}}, color={255,127,0}));
annotation (defaultComponentName="parFanCon",
  Icon(coordinateSystem(preserveAspectRatio=false, extent={{-100,-200},
            {100,200}}), graphics={
        Rectangle(
        extent={{-100,-200},{100,200}},
        lineColor={0,0,127},
        fillColor={255,255,255},
        fillPattern=FillPattern.Solid),
        Text(
          extent={{-100,240},{100,200}},
          textColor={0,0,255},
          textString="%name"),
        Text(
          extent={{-98,-4},{-56,-16}},
          textColor={0,0,127},
          textString="VPri_flow"),
        Text(
          extent={{-100,16},{-74,4}},
          textColor={0,0,127},
          textString="TDis"),
        Text(
          visible=have_CO2Sen,
          extent={{-96,58},{-60,44}},
          textColor={0,0,127},
          textString="ppmCO2"),
        Text(
          extent={{-98,-22},{-74,-36}},
          textColor={0,0,127},
          textString="TSup"),
        Text(
          extent={{-98,-42},{-60,-56}},
          textColor={0,0,127},
          textString="TSupSet"),
        Text(
          extent={{-98,178},{-56,164}},
          textColor={0,0,127},
          textString="TCooSet"),
        Text(
          extent={{-98,158},{-58,144}},
          textColor={0,0,127},
          textString="THeaSet"),
        Text(
          visible=have_winSen,
          extent={{-100,138},{-68,124}},
          textColor={255,0,255},
          textString="u1Win"),
        Text(
          visible=have_occSen,
          extent={{-100,118},{-64,104}},
          textColor={255,0,255},
          textString="u1Occ"),
        Text(
          extent={{-100,-142},{-68,-156}},
          textColor={255,0,255},
          textString="u1Fan"),
        Text(
          extent={{-98,-122},{-62,-138}},
          textColor={255,0,255},
          textString="uHeaOff"),
        Text(
          extent={{-96,98},{-50,82}},
          textColor={255,127,0},
          textString="uOpeMod"),
        Text(
          extent={{-98,-60},{-52,-76}},
          textColor={255,127,0},
          textString="oveFloSet"),
        Text(
          extent={{-98,-80},{-40,-96}},
          textColor={255,127,0},
          textString="oveDamPos"),
        Text(
          extent={{40,204},{96,190}},
          textColor={0,0,127},
          textString="VSet_flow_Set"),
        Text(
          extent={{56,188},{98,176}},
          textColor={0,0,127},
          textString="yDam"),
        Text(
          extent={{58,168},{100,156}},
          textColor={0,0,127},
          textString="yVal"),
        Text(
          extent={{18,-8},{96,-26}},
          textColor={255,127,0},
          textString="yZonTemResReq"),
        Text(
          extent={{18,-28},{96,-46}},
          textColor={255,127,0},
          textString="yZonPreResReq"),
        Text(
          extent={{20,-48},{98,-66}},
          textColor={255,127,0},
          textString="yHeaValResReq"),
        Text(
          extent={{24,-70},{96,-86}},
          textColor={255,127,0},
          textString="yHotWatPlaReq"),
        Text(
          extent={{42,-90},{96,-106}},
          textColor={255,127,0},
          textString="yLowFloAla"),
        Text(
          extent={{42,-110},{96,-126}},
          textColor={255,127,0},
          textString="yFloSenAla"),
        Text(
          extent={{38,-148},{96,-166}},
          textColor={255,127,0},
          textString="yLeaDamAla"),
        Text(
          extent={{42,-168},{96,-186}},
          textColor={255,127,0},
          textString="yLeaValAla"),
        Text(
          extent={{38,-184},{96,-202}},
          textColor={255,127,0},
          textString="yLowTemAla",
          visible=heaCoi==BuildingsLite.Controls.OBC.ASHRAE.G36.Types.HeatingCoil.WaterBased),
        Text(
          extent={{-96,-100},{-64,-118}},
          textColor={255,127,0},
          textString="oveFan"),
        Text(
          extent={{-96,38},{-38,24}},
          textColor={0,0,127},
          textString="VParFan_flow",
          visible=have_CO2Sen),
        Text(
          extent={{48,130},{100,114}},
          textColor={255,0,255},
          textString="y1Fan"),
        Text(
          extent={{38,-130},{98,-146}},
          textColor={255,127,0},
          textString="yFanStaAla"),
        Text(
          extent={{40,148},{96,134}},
          textColor={0,0,127},
          textString="VFan_flow_Set"),
        Text(
          extent={{-98,-160},{-52,-176}},
          textColor={255,0,255},
          textString="u1TerFan"),
        Text(
          visible=have_CO2Sen,
          extent={{-96,80},{-44,64}},
          textColor={0,0,127},
          textString="ppmCO2Set"),
        Text(
          extent={{12,110},{96,92}},
          textColor={0,0,127},
          textString="VAdjPopBreZon_flow",
          visible=venStd == BuildingsLite.Controls.OBC.ASHRAE.G36.Types.VentilationStandard.ASHRAE62_1),
        Text(
          extent={{12,90},{96,72}},
          textColor={0,0,127},
          textString="VAdjAreBreZon_flow",
          visible=venStd == BuildingsLite.Controls.OBC.ASHRAE.G36.Types.VentilationStandard.ASHRAE62_1),
        Text(
          extent={{36,70},{96,50}},
          textColor={0,0,127},
          textString="VMinOA_flow",
          visible=venStd == BuildingsLite.Controls.OBC.ASHRAE.G36.Types.VentilationStandard.ASHRAE62_1),
        Text(
          extent={{18,50},{96,30}},
          textColor={0,0,127},
          textString="VZonAbsMin_flow",
          visible=venStd == BuildingsLite.Controls.OBC.ASHRAE.G36.Types.VentilationStandard.California_Title_24),
        Text(
          extent={{18,28},{96,10}},
          textColor={0,0,127},
          textString="VZonDesMin_flow",
          visible=venStd == BuildingsLite.Controls.OBC.ASHRAE.G36.Types.VentilationStandard.California_Title_24),
        Text(
          extent={{66,8},{96,-8}},
          textColor={0,0,127},
          textString="yCO2",
          visible=venStd == BuildingsLite.Controls.OBC.ASHRAE.G36.Types.VentilationStandard.California_Title_24),
        Text(
          extent={{-96,196},{-72,182}},
          textColor={0,0,127},
          textString="TZon"),
        Text(
          extent={{-96,-180},{-50,-196}},
          textColor={255,0,255},
          textString="u1HotPla",
          visible=heaCoi==BuildingsLite.Controls.OBC.ASHRAE.G36.Types.HeatingCoil.WaterBased)}),
  Diagram(coordinateSystem(preserveAspectRatio=false, extent={{-240,-340},{240,340}})),
  Documentation(info="<html>
<p>
Controller for variable-volume parallel fan-powered terminal unit according to Section 5.8 of ASHRAE
Guideline 36, May 2020. It outputs discharge airflow setpoint <code>VSet_flow_Set</code>,
damper position setpoint <code>yDam</code>, hot water valve position setpoint
<code>yVal</code>, terminal fan command on status <code>y1Fan</code> and
the airflow setpoint <code>VFan_flow_Set</code>, AHU cooling supply temperature
setpoint reset request <code>yZonTemResReq</code>, and static pressure setpoint
reset request <code>yZonPreResReq</code>, hot water reset request <code>yHeaValResReq</code>
and <code>yHotWatPlaReq</code>. It also outputs the alarms about the low airflow
<code>yLowFloAla</code>, low discharge temperature <code>yLowTemAla</code>,
leaking damper <code>yLeaDamAla</code> and valve <code>yLeaValAla</code>,
airflow sensor calibration alarm <code>yFloSenAla</code> and the terminal fan status alarm
<code>yFanStaAla</code>.
</p>
<p>The sequence consists of six subsequences.</p>
<h4>a. Heating and cooling control loop</h4>
<p>
The subsequence is implementd according to Section 5.3.4. The measured zone
temperature <code>TZon</code>, zone setpoints temperatures <code>THeaSet</code> and
<code>TCooSet</code> are inputs to the instance of class 
<a href=\"modelica://BuildingsLite.Controls.OBC.ASHRAE.G36.ThermalZones.ZoneStates\">
BuildingsLite.Controls.OBC.ASHRAE.G36.ThermalZones.ZoneStates</a> to generate the
heating and cooling control loop signal. 
</p>
<h4>b. Active airflow setpoint calculation</h4>
<p>
This sequence sets the active cooling maximum and minimum airflow according to
Section 5.8.4. Depending on operation modes <code>uOpeMod</code>, it sets the
airflow rate limits. 
See <a href=\"modelica://BuildingsLite.Controls.OBC.ASHRAE.G36.TerminalUnits.ParallelFanVVF.Subsequences.ActiveAirFlow\">
BuildingsLite.Controls.OBC.ASHRAE.G36.TerminalUnits.ParallelFanVVF.Subsequences.ActiveAirFlow</a>.
</p>
<h4>c. Damper and valve control</h4>
<p>
This sequence sets the damper and valve position setpoints for the terminal unit.
It also sets the command on status of the terminal fan and the airflow setpoint.
The implementation is according to Section 5.8.5. According to heating and cooling
control loop signal, it calculates the discharge air temperature setpoint
<code>TDisSet</code>. Along with the active cooling maximum and minimum airflow setpoint, measured
zone temperature, the sequence outputs <code>yDam</code>, <code>yVal</code>,
<code>TDisSet</code> and discharge airflow rate setpoint <code>VDis_flow_Set</code>.
See <a href=\"modelica://BuildingsLite.Controls.OBC.ASHRAE.G36.TerminalUnits.ParallelFanVVF.Subsequences.DamperValves\">
BuildingsLite.Controls.OBC.ASHRAE.G36.TerminalUnits.ParallelFanVVF.Subsequences.DamperValves</a>.
</p>
<h4>d. System reset requests generation</h4>
<p>
According to Section 5.8.8, this sequence outputs the system reset requests, i.e.
cooling supply air temperature reset requests <code>yZonTemResReq</code>,
static pressure reset requests <code>yZonPreResReq</code>, hot water reset
requests <code>yHeaValResReq</code>, and the hot water plant reset requests
<code>yHotWatPlaReq</code>. 
See <a href=\"modelica://BuildingsLite.Controls.OBC.ASHRAE.G36.TerminalUnits.ParallelFanVVF.Subsequences.SystemRequests\">
BuildingsLite.Controls.OBC.ASHRAE.G36.TerminalUnits.ParallelFanVVF.Subsequences.SystemRequests</a>.
</p>
<h4>e. Alarms</h4>
<p>
According to Section 5.8.6, this sequence outputs the alarms of low discharge flow,
low discharge temperature, fan status alarm, leaking damper, leaking valve, and airflow sensor calibration
alarm.
See <a href=\"modelica://BuildingsLite.Controls.OBC.ASHRAE.G36.TerminalUnits.ParallelFanVVF.Subsequences.Alarms\">
BuildingsLite.Controls.OBC.ASHRAE.G36.TerminalUnits.ParallelFanVVF.Subsequences.Alarms</a>.
</p>
<h4>f. Testing and commissioning overrides</h4>
<p>
According to Section 5.8.7, this sequence allows the override the aiflow setpoints,
damper and valve position setpoints, terminal fan command.
See <a href=\"modelica://BuildingsLite.Controls.OBC.ASHRAE.G36.TerminalUnits.ParallelFanVVF.Subsequences.Overrides\">
BuildingsLite.Controls.OBC.ASHRAE.G36.TerminalUnits.ParallelFanVVF.Subsequences.Overrides</a>.
</p>
</html>", revisions="<html>
<ul>
<li>
January 12, 2023, by Jianjun Hu:<br/>
Removed the parameter <code>have_preIndDam</code> to exclude the option of using pressure independant damper.<br/>
This is for <a href=\"https://github.com/lbl-srg/modelica-buildings/issues/3139\">issue 3139</a>.
</li>
<li>
August 1, 2020, by Jianjun Hu:<br/>
First implementation.
</li>
</ul>
</html>"));
end Controller;